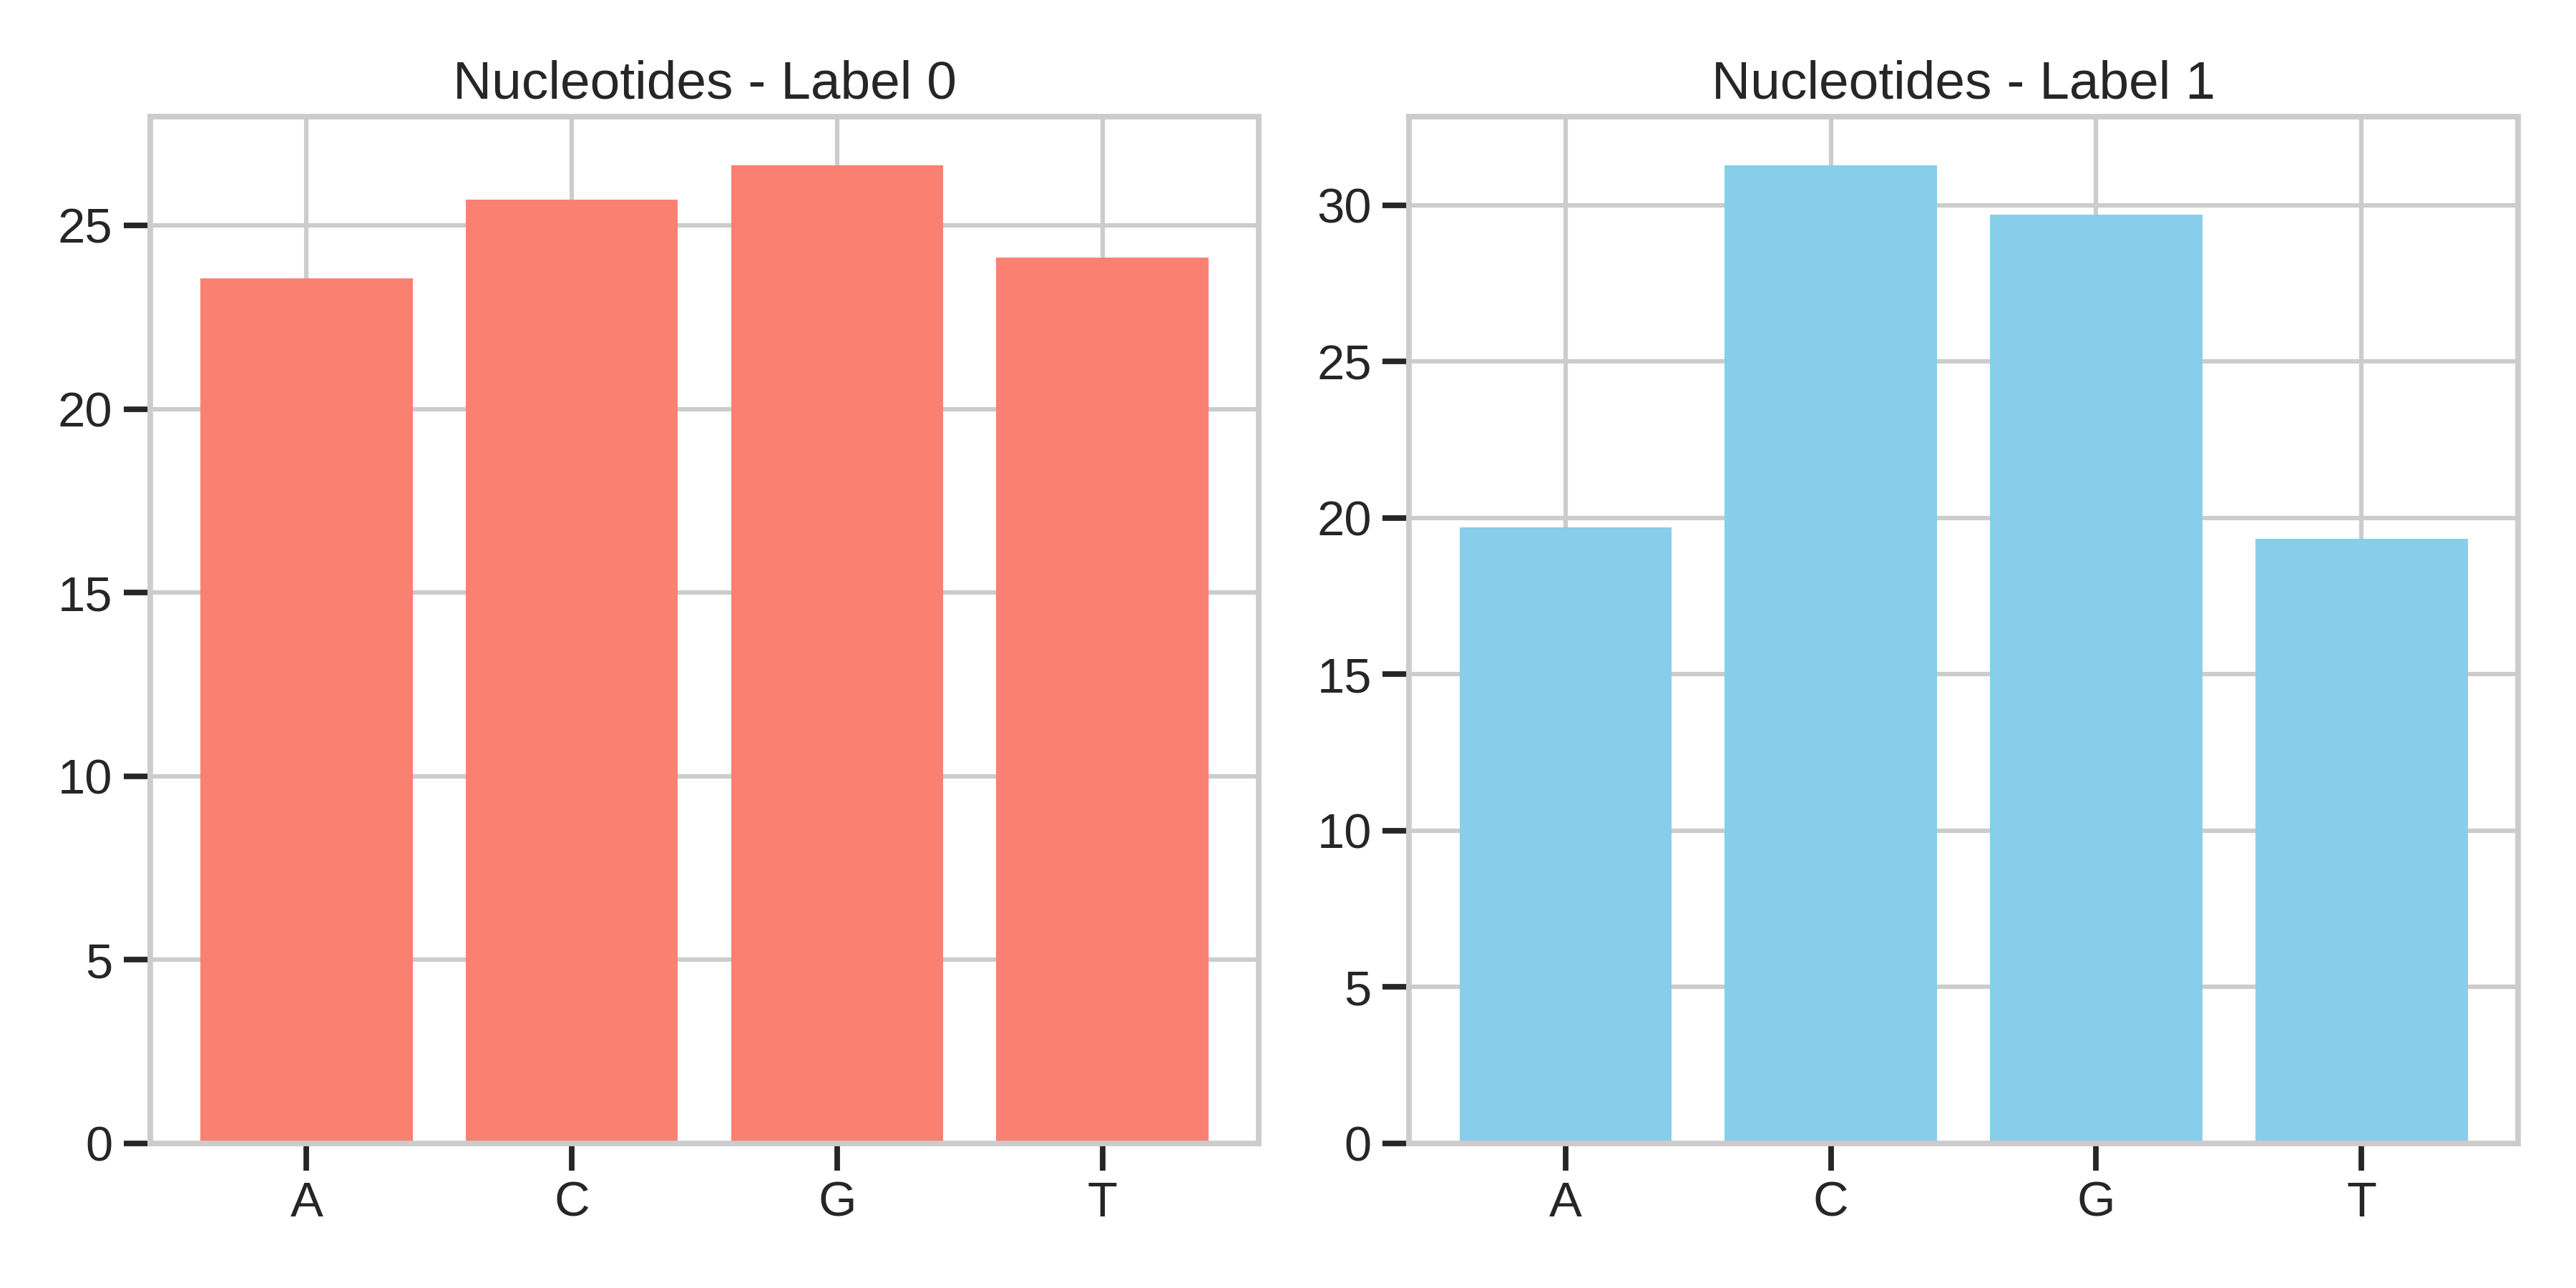

The table this chart was drawn from, first rows:
, Label 0 (%), Label 1 (%)
A, 23.56, 19.7
C, 25.69, 31.27
G, 26.63, 29.7
T, 24.12, 19.33
